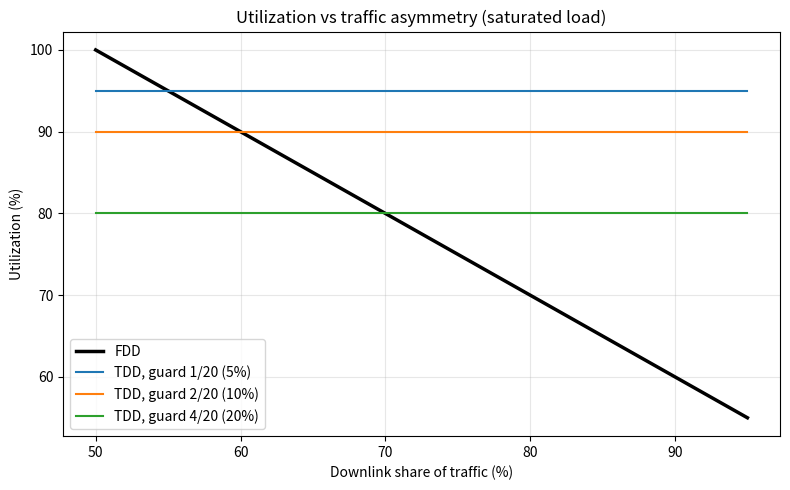
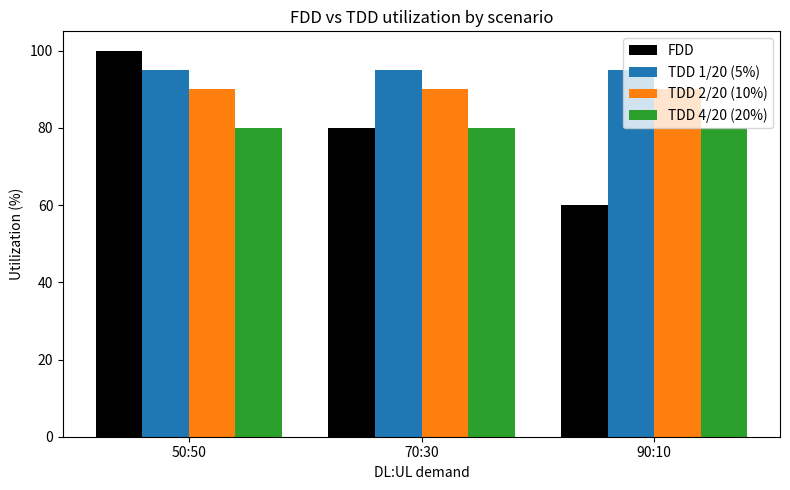
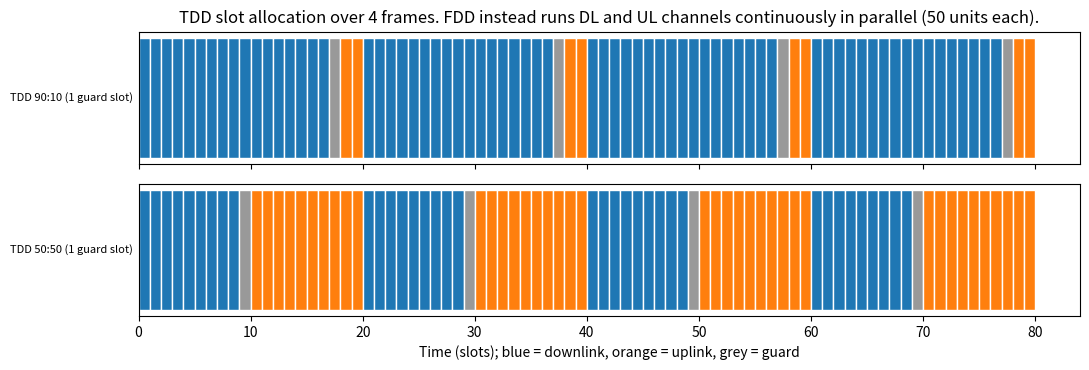

These figures' Python source, in order:
"""Mini Project 1.2 - FDD vs TDD utilization under traffic asymmetry.

Capacity is normalised: the paired FDD spectrum (or the single TDD channel of equal
total bandwidth) carries 100 capacity units in total.
  FDD: two fixed channels, 50 units each, always on.
  TDD: one channel, frame of N slots; a fraction of slots is guard/switching overhead
       (carries no traffic); the remaining slots are split DL/UL (integer slots).
Offered load is expressed as a fraction of total capacity, split by the DL:UL ratio.
"""
import numpy as np
import matplotlib.pyplot as plt

TOTAL = 100.0          # total capacity units
SLOTS = 20             # slots per TDD frame

def fdd(dl_share, load=1.0):
    dl_d, ul_d = TOTAL * load * dl_share, TOTAL * load * (1 - dl_share)
    dl, ul = min(dl_d, TOTAL / 2), min(ul_d, TOTAL / 2)       # cannot be reallocated
    return dl, ul, (dl + ul) / TOTAL

def tdd(dl_share, guard_slots, load=1.0, slots=SLOTS):
    dl_d, ul_d = TOTAL * load * dl_share, TOTAL * load * (1 - dl_share)
    usable = slots - guard_slots
    per_slot = TOTAL / slots
    best = None
    for n_dl in range(usable + 1):                            # pick best integer DL/UL split
        dl = min(dl_d, n_dl * per_slot)
        ul = min(ul_d, (usable - n_dl) * per_slot)
        if best is None or dl + ul > best[0] + best[1] + 1e-9:
            best = (dl, ul, n_dl, usable - n_dl)
    return best[0], best[1], (best[0] + best[1]) / TOTAL, best[2], best[3] # type: ignore

scenarios = [(0.5, "50:50"), (0.7, "70:30"), (0.9, "90:10"), (0.95, "95:5")]
GUARDS = {"1/20 (5%)": 1, "2/20 (10%)": 2, "4/20 (20%)": 4}

print("Offered load = 100% of total capacity (network saturated)\n")
hdr = f"{'Scenario':8s} | {'FDD DL/UL':>11s} {'util':>6s} | " + " | ".join(f"TDD g={k}: DL/UL (slots) util" for k in GUARDS)
print(hdr); print("-" * len(hdr))
for p, lab in scenarios:
    dl, ul, u = fdd(p)
    row = f"{lab:8s} | {dl:5.1f}/{ul:4.1f} {u*100:5.1f}% | "
    cells = []
    for k, g in GUARDS.items():
        a, b, ut, nd, nu = tdd(p, g)
        cells.append(f"{a:5.1f}/{b:4.1f} ({nd}D/{nu}U) {ut*100:5.1f}%")
    print(row + " | ".join(cells))

print("\nLight load (50% of capacity):")
for p, lab in scenarios:
    f = fdd(p, 0.5); t = tdd(p, 1, 0.5)
    print(f"{lab:8s} FDD util {f[2]*100:5.1f}%  TDD(5% guard) util {t[2]*100:5.1f}%")

# Sweep asymmetry and find crossover points
shares = np.linspace(0.5, 0.95, 91)
plt.figure(figsize=(8, 5))
plt.plot(shares * 100, [fdd(s)[2] * 100 for s in shares], "k-", lw=2.5, label="FDD")
cross = {}
for k, g in GUARDS.items():
    u = np.array([tdd(s, g)[2] * 100 for s in shares])
    f = np.array([fdd(s)[2] * 100 for s in shares])
    plt.plot(shares * 100, u, label=f"TDD, guard {k}")
    idx = np.where(u > f + 1e-9)[0]
    cross[k] = shares[idx[0]] * 100 if len(idx) else None
plt.xlabel("Downlink share of traffic (%)"); plt.ylabel("Utilization (%)")
plt.title("Utilization vs traffic asymmetry (saturated load)")
plt.grid(alpha=.3); plt.legend(); plt.tight_layout()
plt.savefig("fdd_tdd_utilization.png", dpi=150); plt.close()
print("\nAsymmetry (DL %) beyond which TDD beats FDD:")
for k, v in cross.items():
    print(f"  guard {k}: {v:.1f}% DL" if v else f"  guard {k}: never")

# Bar chart for the 3 required scenarios
labels = [l for _, l in scenarios[:3]]
x = np.arange(3); w = 0.2
plt.figure(figsize=(8, 5))
plt.bar(x - 1.5*w, [fdd(p)[2]*100 for p, _ in scenarios[:3]], w, label="FDD", color="k")
for i, (k, g) in enumerate(GUARDS.items()):
    plt.bar(x + (i-0.5)*w, [tdd(p, g)[2]*100 for p, _ in scenarios[:3]], w, label=f"TDD {k}")
plt.xticks(x, labels); plt.ylabel("Utilization (%)"); plt.xlabel("DL:UL demand")
plt.title("FDD vs TDD utilization by scenario"); plt.legend(); plt.ylim(0, 105); plt.tight_layout()
plt.savefig("fdd_tdd_bars.png", dpi=150); plt.close()

# Optional: slot allocation across 3 frames at 90:10 with 1 guard slot
dl, ul, ut, nd, nu = tdd(0.9, 1)
frame = ["D"] * nd + ["G"] + ["U"] * nu
print("\nOne TDD frame at 90:10 (1 guard):", "".join(frame), " x3 frames")

# Optional extension: slot allocation over several frames, FDD (parallel channels) vs TDD
FRAMES = 4
fig, axes = plt.subplots(2, 1, figsize=(11, 3.8), sharex=True)
cols = {"D": "#1f77b4", "U": "#ff7f0e", "G": "#999999"}
for ax, (lab, p) in zip(axes, [("TDD 90:10 (1 guard slot)", 0.9), ("TDD 50:50 (1 guard slot)", 0.5)]):
    _, _, _, nd, nu = tdd(p, 1)
    frame = ["D"] * nd + ["G"] + ["U"] * nu
    for f in range(FRAMES):
        for i, c in enumerate(frame):
            ax.barh(0, 1, left=f * SLOTS + i, color=cols[c], edgecolor="white")
    ax.set_yticks([]); ax.set_ylabel(lab, rotation=0, ha="right", va="center", fontsize=8)
axes[1].set_xlabel("Time (slots); blue = downlink, orange = uplink, grey = guard")
axes[0].set_title(f"TDD slot allocation over {FRAMES} frames. FDD instead runs DL and UL channels continuously in parallel (50 units each).")
plt.tight_layout(); plt.savefig("fdd_tdd_multiframe.png", dpi=150); plt.close()
print("Saved fdd_tdd_multiframe.png")
